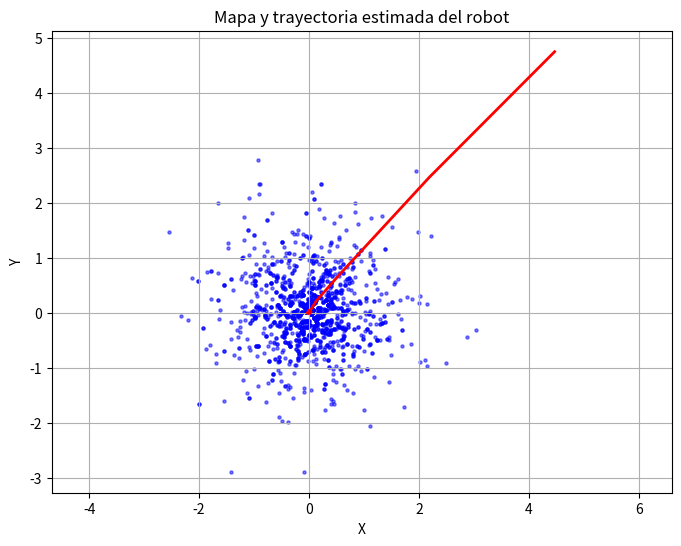

This chart was generated by the following Python code:
import numpy as np  # Importa la librería NumPy para operaciones numéricas
import matplotlib.pyplot as plt  # Importa la librería Matplotlib para visualización

num_particles = 1500  # Número de partículas
map_limit_x = 12  # Límite del mapa en el eje x
map_limit_y = 12  # Límite del mapa en el eje y
num_steps = 25  # Número de pasos

# Función para generar partículas aleatorias dentro del área del mapa
def generate_particles(num_particles, limit_x, limit_y):
    return np.random.uniform(low=(0, 0), high=(limit_x, limit_y), size=(num_particles, 2))

# Función para simular la medición de distancia (en este caso, solo usamos la distancia al origen)
def measure_distance(position):
    return np.linalg.norm(position, axis=1)

# Función para realizar el re-muestreo de las partículas basadas en las probabilidades de peso
def resample_particles(particles, weights):
    indices = np.random.choice(len(particles), size=len(particles), p=weights)
    return particles[indices]

# Función para visualizar el mapa y la trayectoria estimada del robot
def visualize_map(particles, trajectory, real_map=None):
    plt.figure(figsize=(8, 6))  # Configura el tamaño de la figura
    plt.scatter(particles[:, 0], particles[:, 1], color='b', s=5, alpha=0.5)  # Dibuja las partículas en azul
    plt.plot(trajectory[:, 0], trajectory[:, 1], color='r', linewidth=2)  # Dibuja la trayectoria estimada en rojo
    if real_map is not None:
        plt.scatter(real_map[:, 0], real_map[:, 1], color='g', s=20, marker='x')  # Dibuja el mapa real (si está disponible) en verde
    plt.xlabel('X')  # Etiqueta del eje X
    plt.ylabel('Y')  # Etiqueta del eje Y
    plt.title('Mapa y trayectoria estimada del robot')  # Título de la gráfica
    plt.grid(True)  # Habilita la cuadrícula en la gráfica
    plt.axis('equal')  # Configura los ejes para que tengan la misma escala
    plt.show()  # Muestra la gráfica

# Inicialización: Generar partículas aleatorias uniformemente distribuidas en el área del mapa
particles = generate_particles(num_particles, map_limit_x, map_limit_y)

# Inicializar trayectoria del robot
trajectory = np.zeros((num_steps, 2))

# Iteración a través de los pasos de tiempo
for step in range(num_steps):
    # Movimiento: Simular el movimiento del robot (en este ejemplo, simplemente se agrega ruido gaussiano a las partículas)
    particles += np.random.normal(loc=0, scale=0.7, size=particles.shape)

    # Medición: Simular la obtención de observaciones (en este caso, solo la distancia al origen)
    measurements = measure_distance(particles)

    # Calcular pesos basados en las medidas (usamos la inversa de la distancia como una medida de similitud)
    weights = 1 / measurements
    weights /= np.sum(weights)  # Normalizar los pesos para obtener una distribución de probabilidad

    # Re-muestreo: Actualizar las partículas basadas en los pesos
    particles = resample_particles(particles, weights)

    # Actualizar la trayectoria del robot (usamos la posición promedio de las partículas)
    trajectory[step] = np.mean(particles, axis=0)

# Visualizar el mapa y la trayectoria estimada del robot
visualize_map(particles, trajectory)